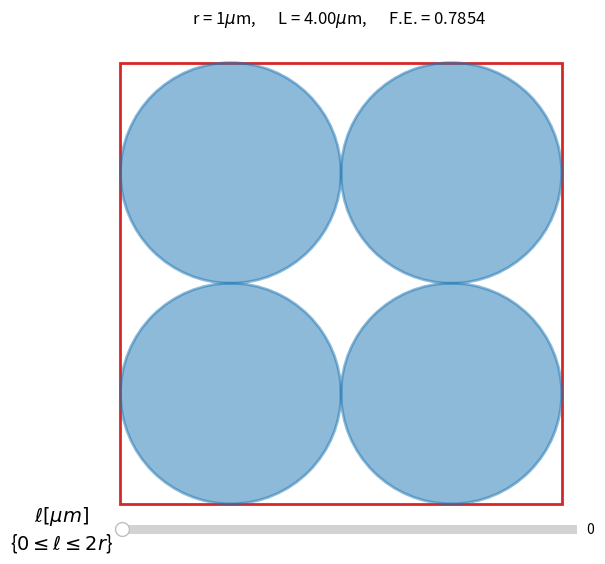

Python code for this plot:
import numpy as np
import matplotlib.pyplot as plt
from matplotlib.widgets import Slider, Button, RadioButtons


def calcular_empacotamento(area_fibras, lado_VC):
    return area_fibras/lado_VC**2
    
    
def plotar_VC(ax, pos, L, **kwargs):
    volume_de_controle = plt.Rectangle(
        pos, L, L,
        linewidth=2,
        edgecolor='tab:red',
        facecolor='none',
        **kwargs)
    ax.add_artist(volume_de_controle)
    return volume_de_controle


def plotar_fibra(ax, pos, raio, **kwargs):
    if 'color' not in kwargs.keys():
        kwargs['color']='tab:blue'
    fibra = plt.Circle(
        pos, raio,
        linewidth=2,
        alpha=0.5,
        **kwargs)
    ax.add_artist(fibra)
    return fibra


def plotar_fibras(ax, r, n, l, **kwargs):
    fibras = []
    for i in range(n):
        for j in range(n):
            pos = (l/2 + r + i*(l+2*r), l/2 + r + j*(l+2*r))
            fibra = plotar_fibra(ax, pos, r, **kwargs)
            fibras.append(fibra)
    return fibras


def plotar_linhas(ax, fibras, r, n):    
    x0,y0 = fibras[0].center
    x1,y1 = fibras[1].center
    x2,y2 = fibras[n].center
    l1 = ax.plot((x0, x1), (y0+r, y1-r), '--', color='tab:grey')
    l2 = ax.plot((x0+r, x2-r), (y0, y2), '--', color='tab:grey')
    return (l1,l2), []


def update_VC(VC, L):
    VC.set_height(L)
    VC.set_width(L)


def update_fibras(fibras, r, n, l):
    for i in range(n):
        for j in range(n):
            pos = (l/2 + r + i*(l+2*r), l/2 + r + j*(l+2*r))
            fibras[i*n + j].center = pos


def update_linhas(ax, fibras, linhas, anotacoes, r, n, l):
        x0,y0 = fibras[0].center
        x1,y1 = fibras[1].center
        x2,y2 = fibras[n].center
        linhas[0][0].set_xdata((x0, x1))
        linhas[0][0].set_ydata((y0+r, y1-r))
        linhas[1][0].set_xdata((x0+r, x2-r))
        linhas[1][0].set_ydata((y0, y2))
        if anotacoes:
            anotacoes[0].remove()
            anotacoes[1].remove()
            anotacoes.clear()
        if l > 0:
            ann1 = ax.annotate("$\ell$", (0.5, 0.5), xycoords=linhas[0][0], fontsize=14, ha='right', va='center')
            ann2 = ax.annotate("$\ell$", (0.5, 0.5), xycoords=linhas[1][0], fontsize=14, ha='center', va='bottom')
            anotacoes.append(ann1)
            anotacoes.append(ann2)


def update_slider(val, fig, ax, propriedades, plots):
    r, l, n, area_fibras = propriedades
    contorno_VC, fibras, linhas, anotacoes, texto = plots
    # Recalcular propriedades a partir da distância entre fibras
    l = val
    L = (2*r + l) * n
    empacotamento = calcular_empacotamento(area_fibras, L)
    # Redefinir dimensões       
    update_VC(contorno_VC, L)
    update_fibras(fibras, r, n, l)
    update_linhas(ax, fibras, linhas, anotacoes, r, n, l)
    # Reescrever textos
    texto.set_text(f"r = {r}$\mu$m,      L = {L:.2f}$\mu$m,      F.E. = {empacotamento:.4f}")
    # Reescale dinâmico com o lado do VC
    ax.set_xlim(-0.01*L, L*1.01)
    ax.set_ylim(-0.01*L, L*1.01)
    fig.canvas.draw_idle()


def plotar_geral(dados, fig):
    N2 = dados["num_fibras"]
    r = dados["raio_fibras"]
    l_max = dados["distancia_fibras_maxima"]
    ax = fig.add_subplot()
    
    ## Cálculos e definições das propriedades
    l = l_min = 0
    n = int(N2**(1/2))
    L = (2*r + l) * n
    area_fibras = N2 * np.pi * r**2
    empacotamento = calcular_empacotamento(area_fibras, L)
   
    ## Plots
    contorno_VC = plotar_VC(ax, (0,0), L)
    fibras = plotar_fibras(ax, r, n, l)
    linhas, anotacoes = plotar_linhas(ax, fibras, r, n) 

    ## Texto das propriedades
    fig.subplots_adjust(top=0.9)
    text_ax = fig.add_axes([0.185, 0.95, 0.65, 0.03], autoscale_on=True)
    texto = text_ax.text(
        0.5, 0.5, f"r = {r}$\mu$m,      L = {L:.2f}$\mu$m,      F.E. = {empacotamento:.4f}", 
        va='center', ha='center', fontsize=12
        )

    ## Slider da distancia entre fibras
    fig.subplots_adjust(bottom=0.15)
    slider_ax = fig.add_axes([0.2, 0.1, 0.65, 0.03], autoscale_on=True)
    slider_distancia_fibras = Slider(slider_ax, '$\ell [\mu m]$\n{$0\leq\ell\leq2r$}', l_min, l_max, valinit=0)
    slider_distancia_fibras.label.set_size(14)
    slider_distancia_fibras.label.set_multialignment('center')
    
    propriedades = [r, l, n, area_fibras]
    plots = [contorno_VC, fibras, linhas, anotacoes, texto]    
    slider_distancia_fibras.on_changed(lambda x: update_slider(x, fig, ax, propriedades, plots))
    
    ## Configuracoes e escala dos axes
    text_ax.axis('off')
    ax.axis('off')
    ax.set_aspect(1)
    ax.set_xlim(-0.01*L, L*1.01)
    ax.set_ylim(-0.01*L, L*1.01)
    
    plt.show()


def main():
    dados = {}
    dados["num_fibras"] = 4
    dados["raio_fibras"] = 1
    dados["distancia_fibras_maxima"] = 2 * dados["raio_fibras"]
    
    fig = plt.figure(figsize=(7,6))
    plotar_geral(dados, fig) 
    
    
if __name__ == "__main__":
    main()
